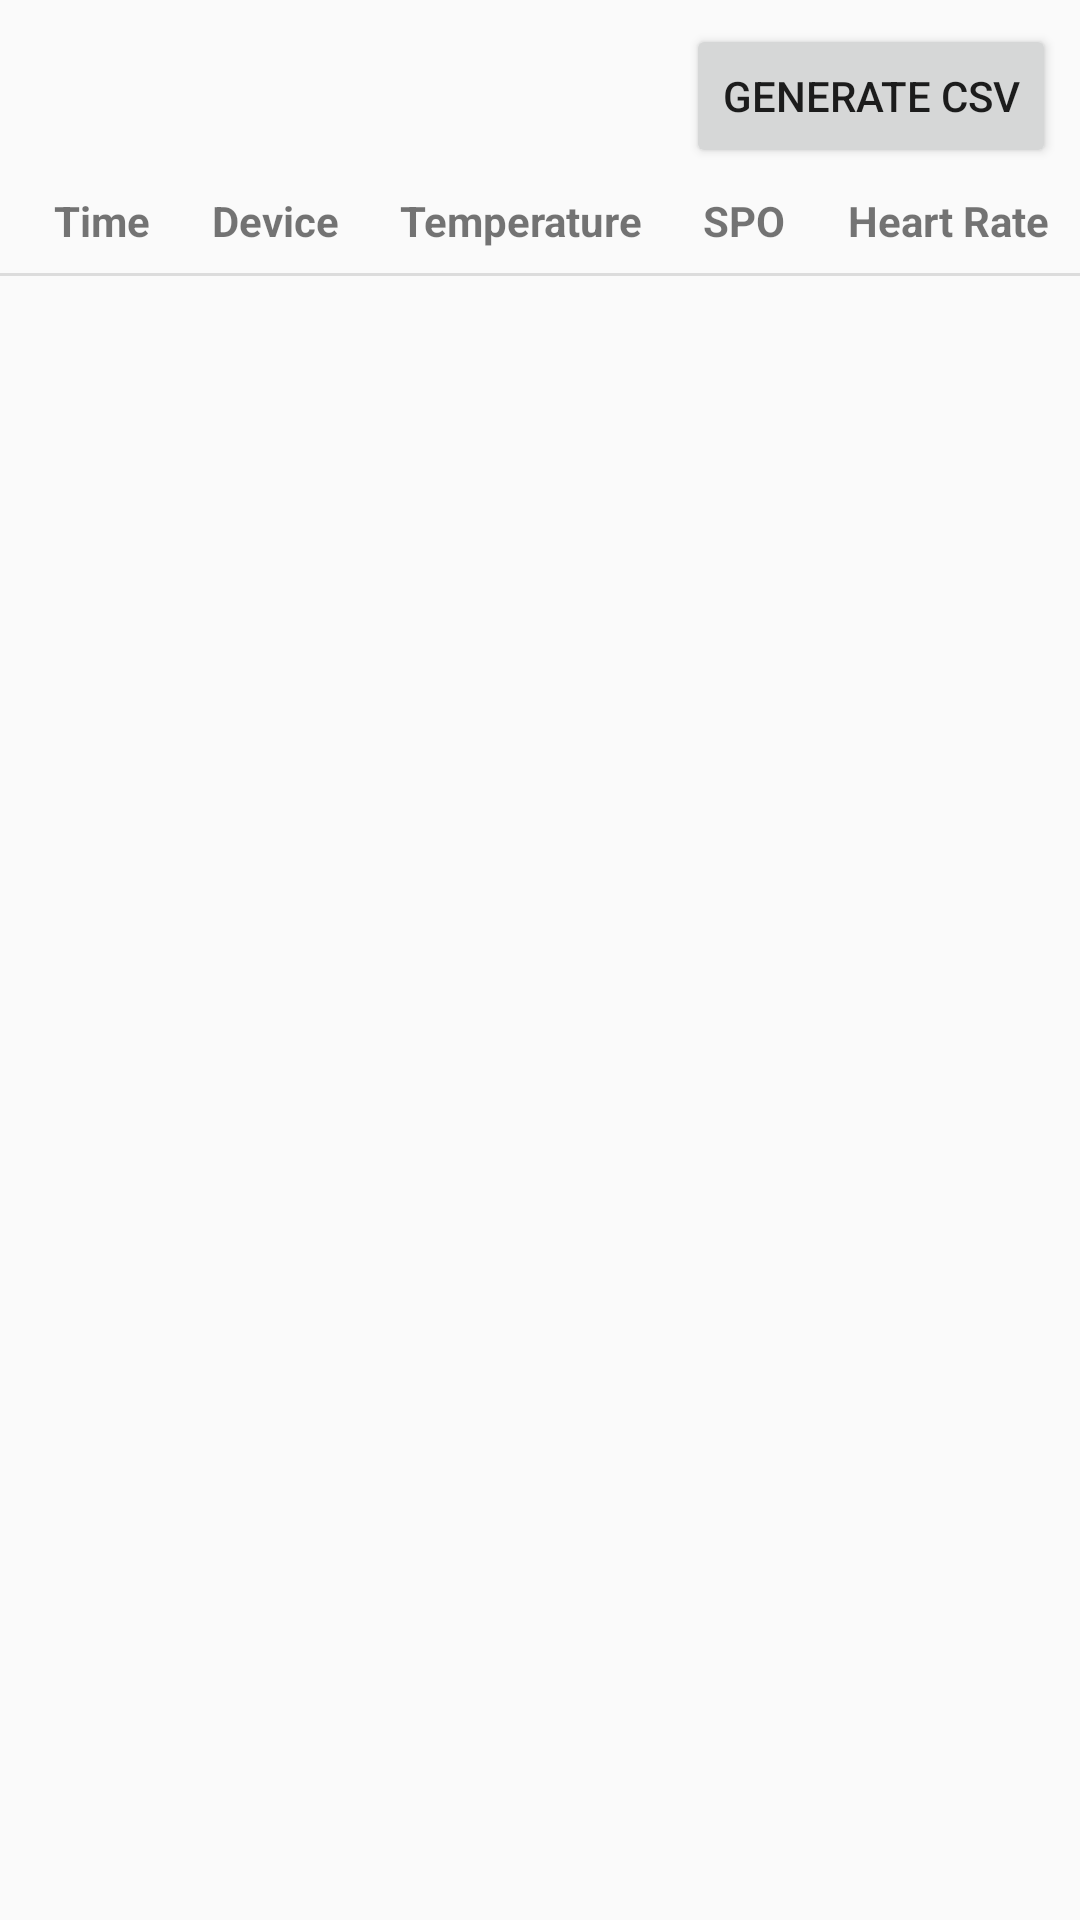

Android layout source for this screen:
<!-- AndroidManifest.xml: application theme Theme.MyNirogScan2 -->
<!-- res/layout/fragment_readings_table.xml -->
<?xml version="1.0" encoding="utf-8"?>
<LinearLayout xmlns:android="http://schemas.android.com/apk/res/android"
    xmlns:tools="http://schemas.android.com/tools"
    android:layout_width="match_parent"
    android:layout_height="match_parent"
    android:orientation="vertical"
    tools:context=".ReadingsTableFragment" >

    <Button
        android:id="@+id/btn_generate_csv"
        android:layout_width="wrap_content"
        android:layout_height="wrap_content"
        android:layout_gravity="right"
        android:layout_margin="8dp"
        android:text="Generate CSV" />

    <LinearLayout
        android:layout_width="match_parent"
        android:layout_height="wrap_content"
        android:layout_marginBottom="8dp"
        android:layout_marginLeft="8dp"
        android:orientation="horizontal">

        <TextView
            android:id="@+id/textView7"
            android:layout_width="wrap_content"
            android:layout_height="wrap_content"
            android:layout_weight="1"
            android:text="Time"
            android:textAlignment="center"
            android:textStyle="bold" />

        <TextView
            android:id="@+id/textView6"
            android:layout_width="wrap_content"
            android:layout_height="wrap_content"
            android:layout_weight="1"
            android:text="Device"
            android:textAlignment="center"
            android:textStyle="bold" />

        <TextView
            android:id="@+id/textView5"
            android:layout_width="wrap_content"
            android:layout_height="wrap_content"
            android:layout_weight="1"
            android:text="Temperature"
            android:textAlignment="center"
            android:textStyle="bold" />

        <TextView
            android:id="@+id/textView4"
            android:layout_width="wrap_content"
            android:layout_height="wrap_content"
            android:layout_weight="1"
            android:text="SPO"
            android:textAlignment="center"
            android:textStyle="bold" />

        <TextView
            android:id="@+id/textView3"
            android:layout_width="wrap_content"
            android:layout_height="wrap_content"
            android:layout_weight="1"
            android:text="Heart Rate"
            android:textAlignment="center"
            android:textStyle="bold" />
    </LinearLayout>

    <View
        android:id="@+id/divider6"
        android:layout_width="match_parent"
        android:layout_height="1dp"
        android:background="?android:attr/listDivider" />

    <androidx.recyclerview.widget.RecyclerView
        android:id="@+id/readings_rec_view"
        android:layout_width="match_parent"
        android:layout_height="match_parent"
        android:layout_marginLeft="8dp" />
</LinearLayout>
<!-- resources referenced by this layout -->
<resources>
  <style name="Theme.MyNirogScan2" parent="Theme.AppCompat.DayNight.DarkActionBar">
          
          <item name="colorPrimary">@color/dark_blue</item>
          <item name="colorPrimaryVariant">@color/purple_700</item>
          <item name="colorOnPrimary">@color/white</item>
          
          <item name="colorSecondary">@color/teal_200</item>
          <item name="colorSecondaryVariant">@color/teal_700</item>
          <item name="colorOnSecondary">@color/black</item>
          
          <item name="android:statusBarColor" tools:targetApi="l">?attr/colorPrimary</item>
          
          
          <item name="colorSurface">@color/surface_color</item>
          <item name="colorOnBackground">@color/color_on_background</item>
          <item name="colorOnError">@color/color_on_error</item>
          <item name="colorOnSurface">@color/off_white</item>
          <item name="scrimBackground">@color/mtrl_scrim_color</item>
          <item name="textAppearanceHeadline1">@style/TextAppearance.MaterialComponents.Headline1</item>
          <item name="textAppearanceHeadline2">@style/TextAppearance.MaterialComponents.Headline2</item>
          <item name="textAppearanceHeadline3">@style/TextAppearance.MaterialComponents.Headline3</item>
          <item name="textAppearanceHeadline4">@style/TextAppearance.MaterialComponents.Headline4</item>
          <item name="textAppearanceHeadline5">@style/TextAppearance.MaterialComponents.Headline5</item>
          <item name="textAppearanceHeadline6">@style/TextAppearance.MaterialComponents.Headline6</item>
          <item name="textAppearanceSubtitle1">@style/TextAppearance.MaterialComponents.Subtitle1</item>
          <item name="textAppearanceSubtitle2">@style/TextAppearance.MaterialComponents.Subtitle2</item>
          <item name="textAppearanceBody1">@style/TextAppearance.MaterialComponents.Body1</item>
          <item name="textAppearanceBody2">@style/TextAppearance.MaterialComponents.Body2</item>
          <item name="textAppearanceCaption">@style/TextAppearance.MaterialComponents.Caption</item>
          <item name="textAppearanceButton">@style/TextAppearance.MaterialComponents.Button</item>
          <item name="textAppearanceOverline">@style/TextAppearance.MaterialComponents.Overline</item>
          <item name="materialCalendarStyle">@style/Widget.MaterialComponents.MaterialCalendar</item>
          <item name="materialCalendarFullscreenTheme">@style/CustomThemeOverlay_MaterialCalendar_Fullscreen</item>
          <item name="materialCalendarTheme">@style/ThemeOverlay.MaterialComponents.MaterialCalendar</item>
      </style>
  <color name="dark_blue">#01203A</color>
  <color name="purple_700">#FF3700B3</color>
  <color name="white">#FFFFFFFF</color>
  <color name="teal_200">#FF03DAC5</color>
  <color name="teal_700">#FF018786</color>
  <color name="black">#FF000000</color>
  <color name="surface_color">#1976D2</color>
  <color name="color_on_background">#0097A7</color>
  <color name="color_on_error">#E64A19</color>
  <color name="off_white">#EEEEF7</color>
  <style name="CustomThemeOverlay_MaterialCalendar_Fullscreen" parent="@style/ThemeOverlay.MaterialComponents.MaterialCalendar.Fullscreen">
          <item name="materialCalendarStyle">@style/Custom_MaterialCalendar.Fullscreen</item>
      </style>
  <style name="Custom_MaterialCalendar.Fullscreen" parent="@style/Widget.MaterialComponents.MaterialCalendar.Fullscreen">
          <item name="android:windowFullscreen">false</item>
      </style>
</resources>
